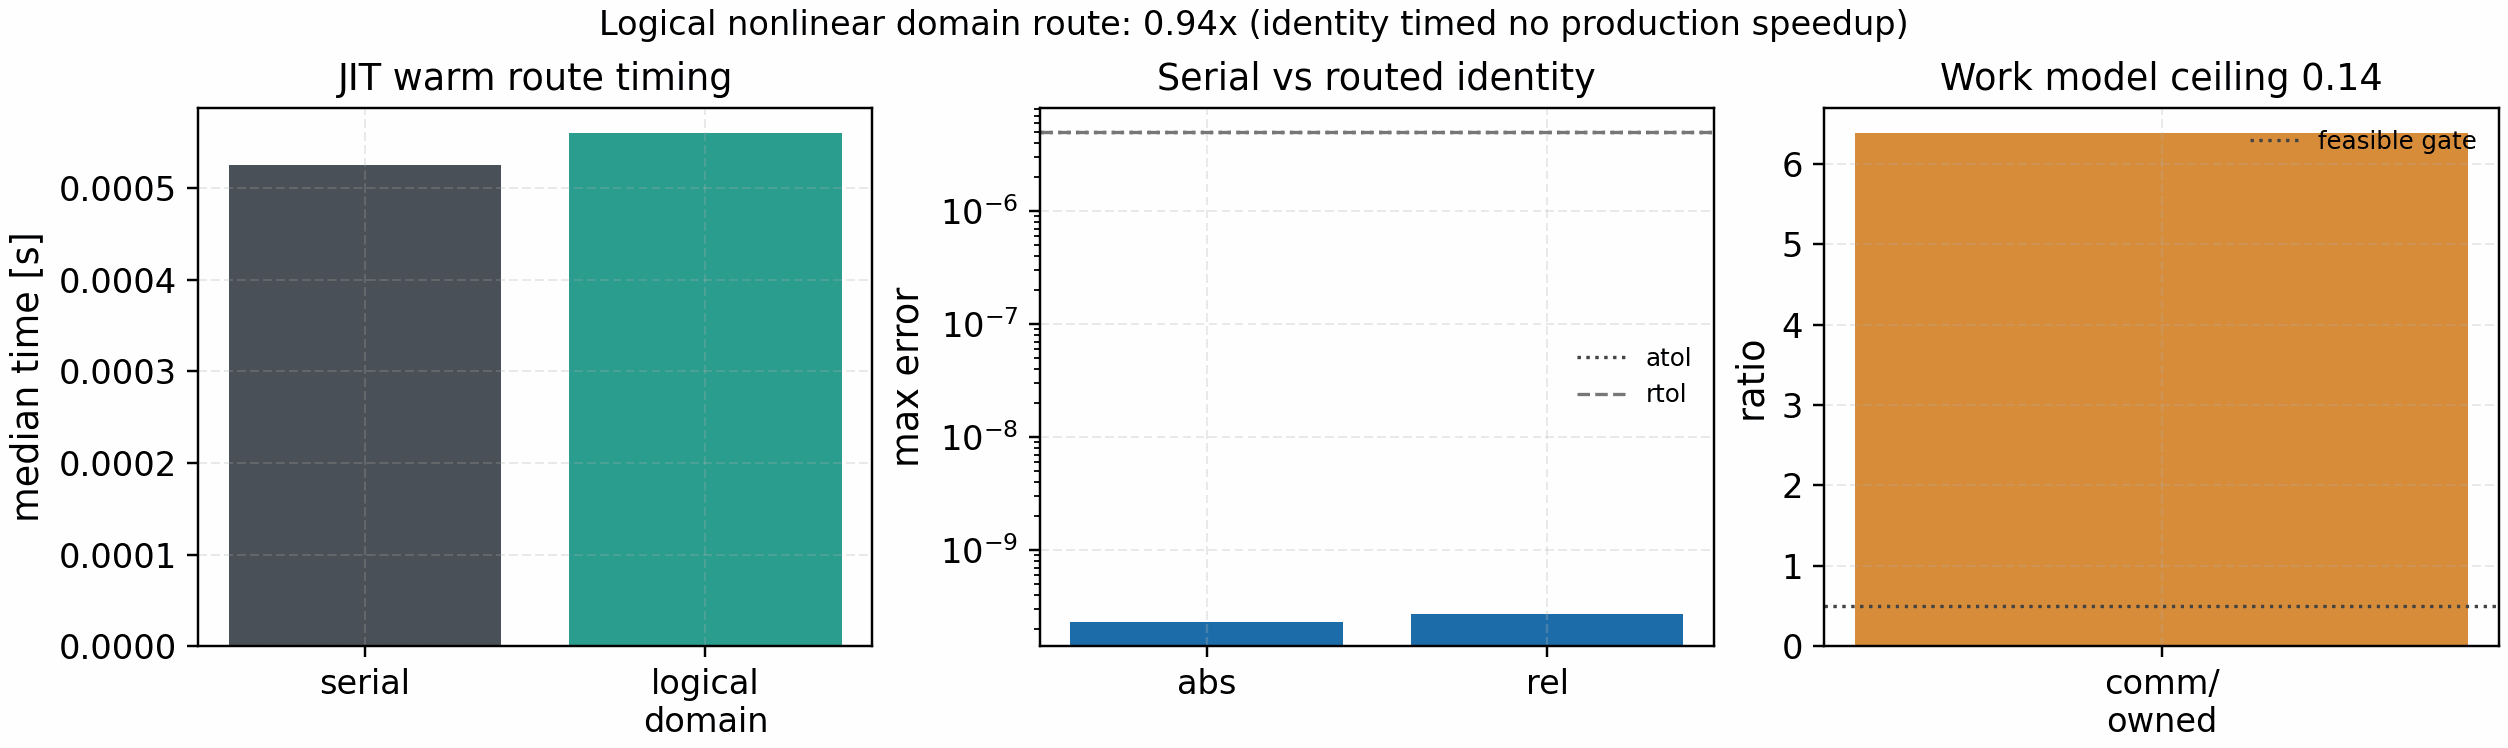

Values plotted in this chart, from the file beside it:
route, median_s, mean_s, min_s, max_s
serial, 0.0005253, 0.0005381, 0.0004968, 0.0006085
logical_domain, 0.0005594, 0.0005549, 0.0004625, 0.0006543
